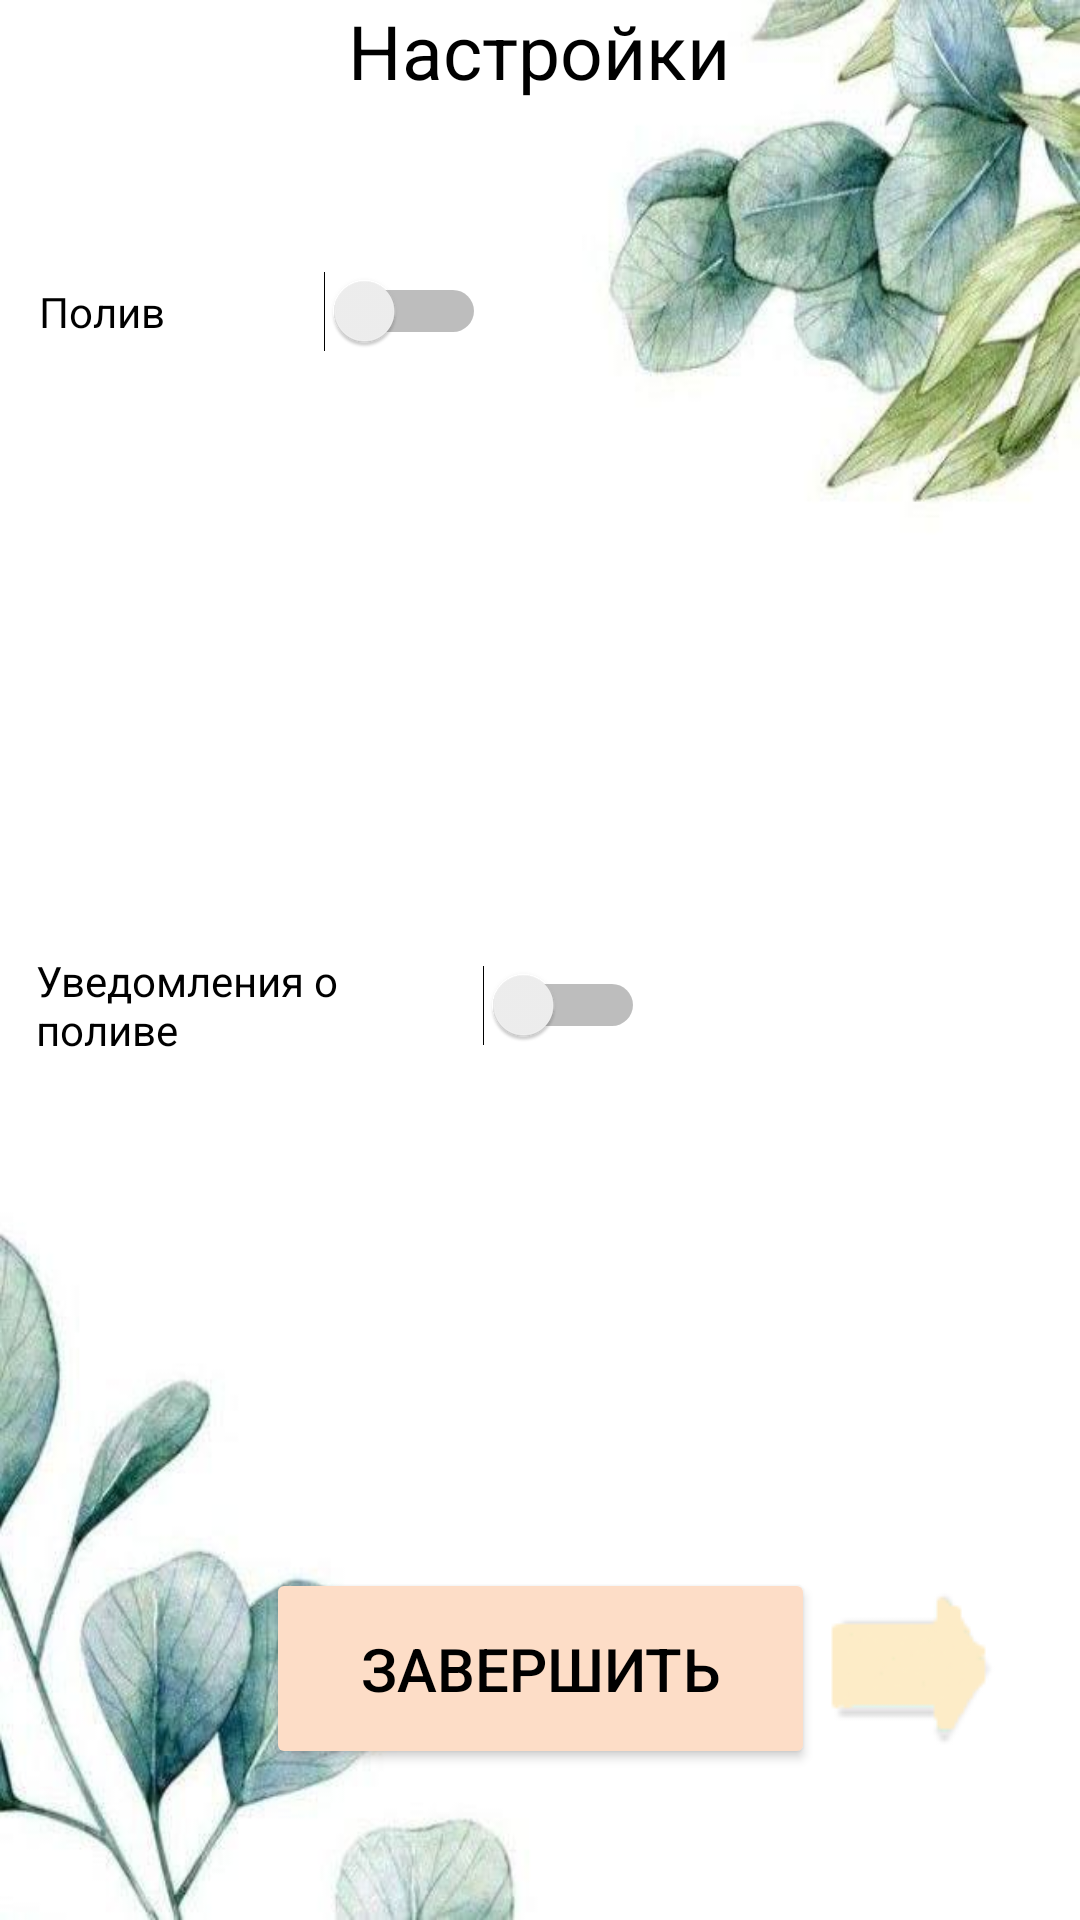

Write the Android layout XML for this screen, with the resource values it uses.
<!-- AndroidManifest.xml: application theme Theme.Plant_care -->
<!-- res/layout/activity_main_activityreadyscript.xml -->
<?xml version="1.0" encoding="utf-8"?>
<androidx.constraintlayout.widget.ConstraintLayout xmlns:android="http://schemas.android.com/apk/res/android"
    xmlns:app="http://schemas.android.com/apk/res-auto"
    xmlns:tools="http://schemas.android.com/tools"
    android:id="@+id/main"
    android:layout_width="match_parent"
    android:layout_height="match_parent"
    android:background="@drawable/a"
    tools:context=".MainActivityreadyscript">

    <TextView
        android:id="@+id/textView8"
        android:layout_width="324dp"
        android:layout_height="64dp"
        android:text="Настройки"
        android:textAlignment="center"
        android:textColor="@color/black"
        android:textSize="25sp"
        app:layout_constraintBottom_toBottomOf="parent"
        app:layout_constraintEnd_toEndOf="parent"
        app:layout_constraintHorizontal_bias="0.494"
        app:layout_constraintStart_toStartOf="parent"
        app:layout_constraintTop_toTopOf="parent"
        app:layout_constraintVertical_bias="0.0" />

    <Switch
        android:id="@+id/switch2"
        android:layout_width="149dp"
        android:layout_height="49dp"
        android:text="Полив"
        android:textColor="@color/black"
        app:layout_constraintBottom_toBottomOf="parent"
        app:layout_constraintEnd_toEndOf="parent"
        app:layout_constraintHorizontal_bias="0.061"
        app:layout_constraintStart_toStartOf="parent"
        app:layout_constraintTop_toTopOf="parent"
        app:layout_constraintVertical_bias="0.134" />

    <Switch
        android:id="@+id/switch3"
        android:layout_width="203dp"
        android:layout_height="46dp"
        android:text="Уведомления о поливе"
        android:textColor="@color/black"
        app:layout_constraintBottom_toBottomOf="parent"
        app:layout_constraintEnd_toEndOf="parent"
        app:layout_constraintHorizontal_bias="0.076"
        app:layout_constraintStart_toStartOf="parent"
        app:layout_constraintTop_toTopOf="parent"
        app:layout_constraintVertical_bias="0.525" />

    <TextView
        android:id="@+id/textView13"
        android:layout_width="410dp"
        android:layout_height="132dp"
        app:layout_constraintBottom_toBottomOf="parent"
        app:layout_constraintEnd_toEndOf="parent"
        android:visibility="gone"
        android:textColor="@color/black"
        app:layout_constraintHorizontal_bias="0.0"
        app:layout_constraintStart_toStartOf="parent"
        app:layout_constraintTop_toTopOf="parent"
        app:layout_constraintVertical_bias="0.237" />

    <TextView
        android:id="@+id/textView10"
        android:layout_width="397dp"
        android:layout_height="98dp"
        android:textColor="@color/black"
        app:layout_constraintBottom_toBottomOf="parent"
        app:layout_constraintEnd_toEndOf="parent"
        app:layout_constraintStart_toStartOf="parent"
        android:visibility="gone"
        app:layout_constraintTop_toBottomOf="@+id/textView8"
        app:layout_constraintVertical_bias="0.586" />


    <EditText
        android:id="@+id/editTextText2"
        android:layout_width="121dp"
        android:layout_height="43dp"
        android:ems="10"
        android:inputType="text"
        android:textColor="@color/black"
        app:layout_constraintBottom_toBottomOf="parent"
        app:layout_constraintEnd_toEndOf="parent"
        app:layout_constraintHorizontal_bias="0.303"
        app:layout_constraintStart_toStartOf="parent"
        android:visibility="gone"
        app:layout_constraintTop_toBottomOf="@+id/switch2"
        app:layout_constraintVertical_bias="0.244" />

    <EditText
        android:id="@+id/editTextText4"
        android:layout_width="119dp"
        android:layout_height="42dp"
        android:ems="10"
        android:inputType="text"
        android:textColor="@color/black"
        app:layout_constraintBottom_toBottomOf="parent"
        app:layout_constraintEnd_toEndOf="parent"
        app:layout_constraintHorizontal_bias="0.303"
        app:layout_constraintStart_toStartOf="parent"
        android:visibility="gone"
        app:layout_constraintTop_toBottomOf="@+id/switch2"
        app:layout_constraintVertical_bias="0.647" />

    <EditText
        android:id="@+id/editTextText6"
        android:layout_width="119dp"
        android:layout_height="42dp"
        android:textColor="@color/black"
        android:ems="10"
        android:inputType="text"
        app:layout_constraintBottom_toBottomOf="parent"
        app:layout_constraintEnd_toEndOf="parent"
        app:layout_constraintHorizontal_bias="0.303"
        app:layout_constraintStart_toStartOf="parent"
        android:visibility="gone"
        app:layout_constraintTop_toBottomOf="@+id/switch2"
        app:layout_constraintVertical_bias="0.722" />

    <EditText
        android:id="@+id/editTextText3"
        android:layout_width="121dp"
        android:layout_height="43dp"
        android:ems="10"
        android:inputType="text"
        android:textColor="@color/black"
        app:layout_constraintBottom_toBottomOf="parent"
        app:layout_constraintEnd_toEndOf="parent"
        app:layout_constraintHorizontal_bias="0.303"
        app:layout_constraintStart_toStartOf="parent"
        android:visibility="gone"
        app:layout_constraintTop_toBottomOf="@+id/switch2"
        app:layout_constraintVertical_bias="0.327" />

    <TextView
        android:id="@+id/textView6"
        android:layout_width="86dp"
        android:textColor="@color/black"
        android:layout_height="42dp"
        app:layout_constraintBottom_toBottomOf="parent"
        app:layout_constraintEnd_toEndOf="parent"
        android:visibility="gone"
        app:layout_constraintHorizontal_bias="0.006"
        app:layout_constraintStart_toStartOf="parent"
        app:layout_constraintTop_toBottomOf="@+id/switch2"
        app:layout_constraintVertical_bias="0.229" />

    <TextView
        android:id="@+id/textView11"
        android:layout_width="100dp"
        android:layout_height="44dp"
        android:textColor="@color/black"
        app:layout_constraintBottom_toBottomOf="parent"
        app:layout_constraintEnd_toEndOf="parent"
        app:layout_constraintHorizontal_bias="0.0"
        android:visibility="gone"
        app:layout_constraintStart_toStartOf="parent"
        app:layout_constraintTop_toBottomOf="@+id/switch2"
        app:layout_constraintVertical_bias="0.649" />

    <TextView
        android:id="@+id/textView14"
        android:layout_width="100dp"
        android:layout_height="40dp"
        android:textColor="@color/black"
        app:layout_constraintBottom_toBottomOf="parent"
        app:layout_constraintEnd_toEndOf="parent"
        app:layout_constraintHorizontal_bias="0.0"
        android:visibility="gone"
        app:layout_constraintStart_toStartOf="parent"
        app:layout_constraintTop_toBottomOf="@+id/switch2"
        app:layout_constraintVertical_bias="0.723" />

    <TextView
        android:id="@+id/textView9"
        android:layout_width="86dp"
        android:textColor="@color/black"
        android:layout_height="39dp"
        app:layout_constraintBottom_toBottomOf="parent"
        app:layout_constraintEnd_toEndOf="parent"
        app:layout_constraintHorizontal_bias="0.006"
        android:visibility="gone"
        app:layout_constraintStart_toStartOf="parent"
        app:layout_constraintTop_toBottomOf="@+id/switch2"
        app:layout_constraintVertical_bias="0.305" />

    <Button
        android:id="@+id/button5"
        android:layout_width="149dp"
        android:layout_height="74dp"
        android:backgroundTint="@color/reg_button_colour"
        android:text="Сохранить"
        android:textColor="@color/black"
        app:layout_constraintBottom_toBottomOf="parent"
        app:layout_constraintEnd_toEndOf="parent"
        app:layout_constraintHorizontal_bias="0.893"
        android:visibility="gone"
        app:layout_constraintStart_toStartOf="parent"
        app:layout_constraintTop_toTopOf="@+id/textView13"
        app:layout_constraintVertical_bias="0.247" />

    <Button
        android:id="@+id/button7"
        android:layout_width="149dp"
        android:layout_height="74dp"
        android:backgroundTint="@color/reg_button_colour"
        android:text="Сохранить"
        android:textColor="@color/black"
        app:layout_constraintBottom_toBottomOf="parent"
        app:layout_constraintEnd_toEndOf="parent"
        app:layout_constraintHorizontal_bias="0.893"
        app:layout_constraintStart_toStartOf="parent"
        android:visibility="gone"
        app:layout_constraintTop_toTopOf="parent"
        app:layout_constraintVertical_bias="0.768" />

    <Button
        android:id="@+id/button6"
        android:layout_width="183dp"
        android:layout_height="67dp"
        android:backgroundTint="@color/reg_button_colour"
        android:text="Завершить"
        android:textColor="@color/black"
        android:textColorHighlight="@color/black"
        android:textColorHint="@color/black"
        android:textColorLink="@color/black"
        android:textSize="20sp"
        app:layout_constraintBottom_toBottomOf="parent"
        app:layout_constraintEnd_toEndOf="parent"
        app:layout_constraintStart_toStartOf="parent"
        app:layout_constraintTop_toTopOf="parent"
        app:layout_constraintVertical_bias="0.912" />

    <ImageButton
        android:id="@+id/imageButton9"
        android:layout_width="69dp"
        android:layout_height="66dp"
        app:layout_constraintBottom_toBottomOf="parent"
        app:layout_constraintEnd_toEndOf="parent"
        app:layout_constraintHorizontal_bias="0.923"
        app:layout_constraintStart_toStartOf="parent"
        app:layout_constraintTop_toTopOf="parent"
        app:layout_constraintVertical_bias="0.912"
        app:srcCompat="@drawable/strelkavpravo"
        android:src="@drawable/strelkavpravo"
        android:background="@null"/>

</androidx.constraintlayout.widget.ConstraintLayout>
<!-- resources referenced by this layout -->
<resources>
  <color name="black">#FF000000</color>
  <color name="reg_button_colour">#FDDDC7</color>
  <!-- drawable a: jpg bitmap (drawable, 26657 bytes) -->
  <!-- drawable strelkavpravo: png bitmap (drawable, 1684 bytes) -->
  <style name="Theme.Plant_care" parent="Base.Theme.Plant_care" />
  <style name="Base.Theme.Plant_care" parent="Theme.Material3.DayNight.NoActionBar">
          
          <item name="android:statusBarColor" tools:targetApi="l">@color/StatusBar_colour</item>
          
          
      </style>
  <color name="StatusBar_colour">#e7e9d4</color>
</resources>
